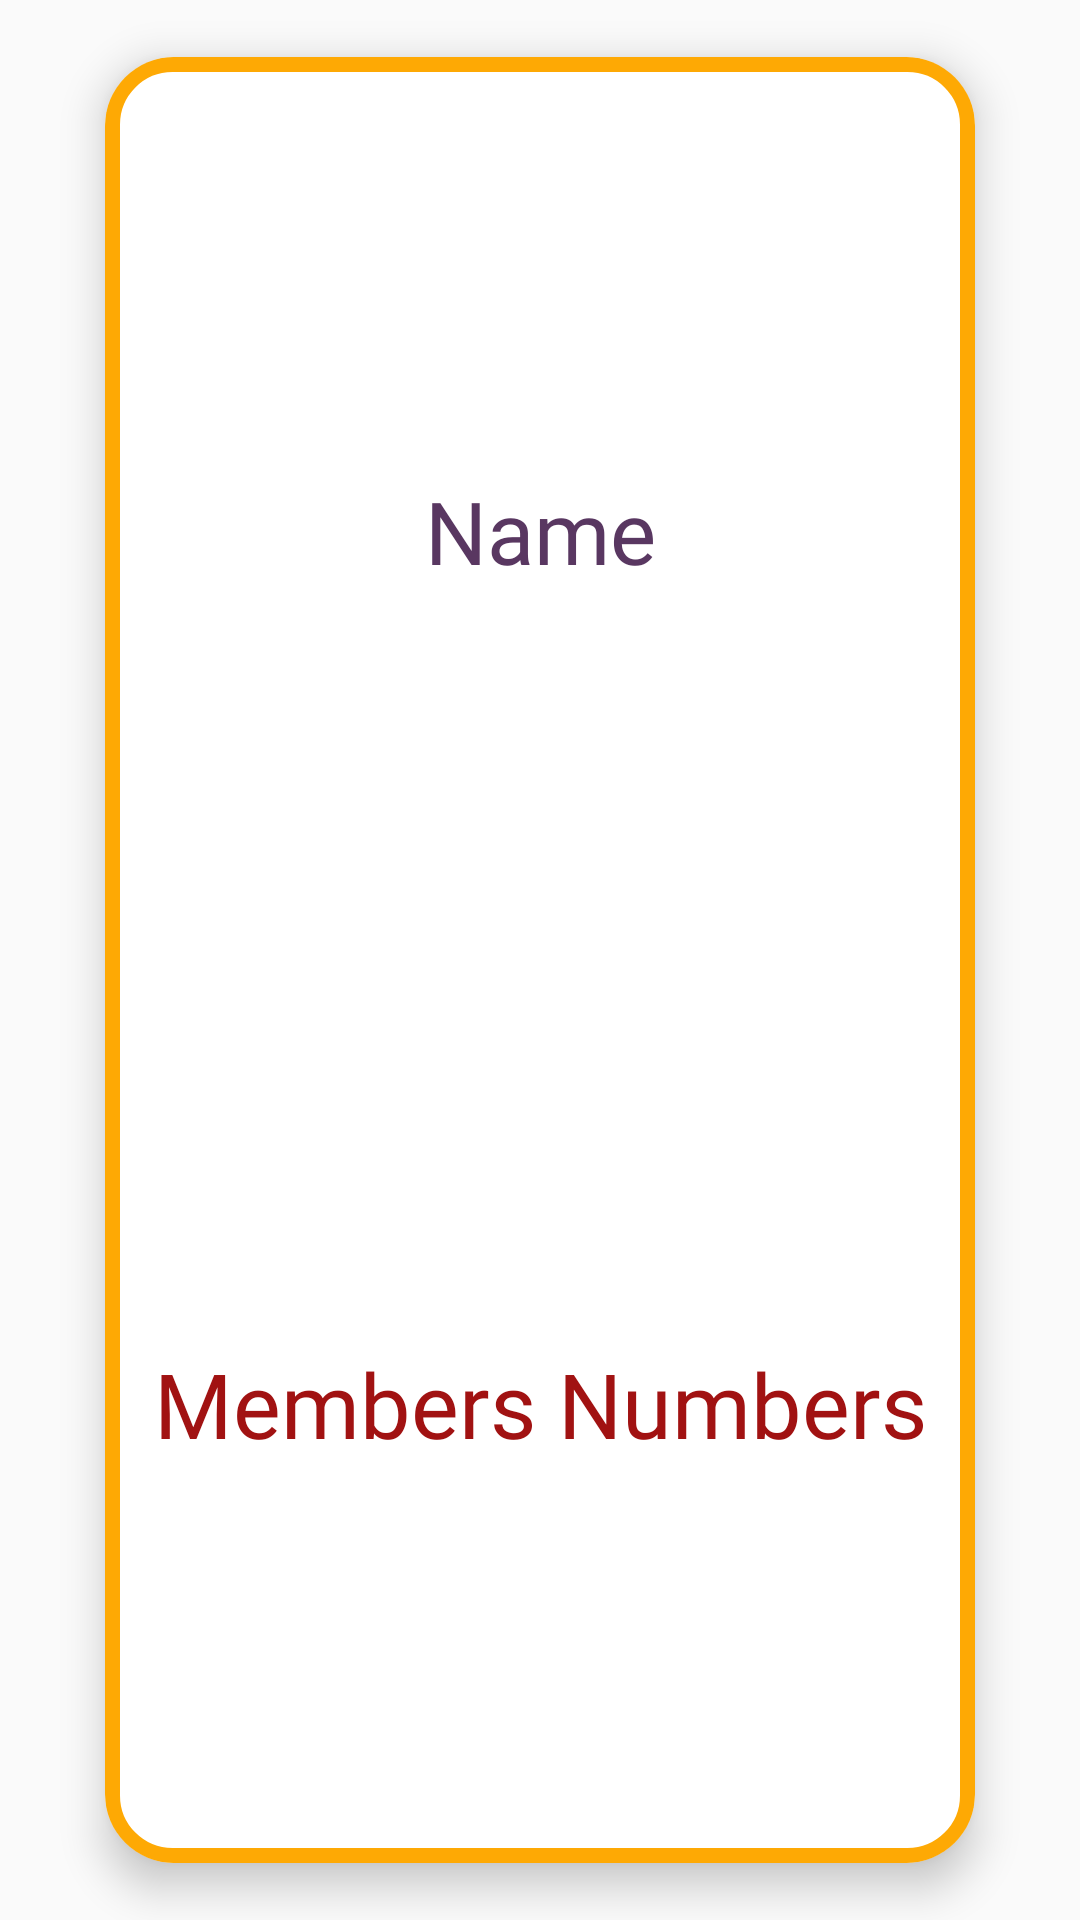

Android layout source for this screen:
<!-- AndroidManifest.xml: application theme Theme.ShareLocation -->
<!-- res/layout/home_recycler_view.xml -->
<?xml version="1.0" encoding="utf-8"?>
<RelativeLayout xmlns:android="http://schemas.android.com/apk/res/android"
    xmlns:app="http://schemas.android.com/apk/res-auto"
    android:layout_width="match_parent"
    android:layout_height="150dp">

    <androidx.cardview.widget.CardView

        android:layout_width="match_parent"

        android:layout_height="match_parent"

        android:layout_marginLeft="20dp"

        android:layout_marginRight="20dp"
        app:cardCornerRadius="23dp"

        app:cardElevation="8dp"

        app:cardUseCompatPadding="true"

        >


        <LinearLayout
            android:layout_width="match_parent"
            android:layout_height="match_parent"

            android:background="@drawable/home_recycler_background"
            android:orientation="vertical">

            <LinearLayout
                android:layout_width="match_parent"
                android:layout_height="match_parent"
                android:layout_gravity="center"
                android:layout_weight="1"
                android:orientation="horizontal">

                <TextView
                    android:id="@+id/roomName"
                    android:layout_width="match_parent"
                    android:layout_height="match_parent"

                    android:autoSizeMaxTextSize="30sp"
                    android:autoSizeMinTextSize="13sp"
                    android:autoSizeStepGranularity="2sp"
                    android:autoSizeTextType="uniform"
                    android:fontFamily="@font/archivo_black"
                    android:gravity="center"
                    android:paddingStart="25dp"
                    android:paddingTop="15dp"
                    android:paddingEnd="25dp"
                    android:text="Name"
                    android:textColor="@color/majesty" />


            </LinearLayout>

            <LinearLayout
                android:layout_width="match_parent"
                android:layout_height="match_parent"
                android:layout_gravity="center"
                android:layout_weight="1"
                android:orientation="horizontal">

                <TextView
                    android:id="@+id/membersNumber"
                    android:layout_width="match_parent"
                    android:layout_height="match_parent"

                    android:fontFamily="@font/archivo_black"
                    android:gravity="center"
                android:paddingBottom="15dp"
                    android:paddingEnd="15dp"
                    android:paddingStart="15dp"
                    android:paddingTop="10dp"
                    android:text="Members Numbers"
                    android:textColor="@color/heavy_red"
                    android:autoSizeMaxTextSize="30sp"
                    android:autoSizeMinTextSize="10sp"
                    android:autoSizeStepGranularity="2sp"
                    android:autoSizeTextType="uniform"

                    />


            </LinearLayout>

        </LinearLayout>
    </androidx.cardview.widget.CardView>

</RelativeLayout>
<!-- resources referenced by this layout -->
<resources>
  <color name="heavy_red">#A11212</color>
  <color name="majesty">#593761</color>
  <!-- drawable home_recycler_background (drawable) -->
  <?xml version="1.0" encoding="utf-8"?>
  <inset xmlns:android="http://schemas.android.com/apk/res/android"
      >
  
      <shape android:shape="rectangle">
          <corners android:radius="20dp"/>
          <solid android:color="@color/white"/>
  
          <stroke android:width="5dp" android:color="@color/yellow_sea"
              />
  
      </shape>
  
  </inset>
  <style name="Theme.ShareLocation" parent="Theme.AppCompat.Light.NoActionBar">
  
  
          
          <item name="colorPrimary">@color/delicate_lace</item>
          <item name="colorPrimaryVariant">@color/yellow_sea</item>
          <item name="colorOnPrimary">@color/heavy_red</item>
          
          <item name="colorSecondary">@color/majesty</item>
          <item name="colorSecondaryVariant">@color/heavy_red</item>
          <item name="colorOnSecondary">@color/black</item>
          
          <item name="android:statusBarColor">?attr/colorPrimary</item>
          
          <item name="android:itemTextAppearance">@style/chengeTextPopMenu</item>
          
  
          <item name="android:popupMenuStyle">@style/PopupMenutemp</item>
      </style>
  <color name="white">#FFFFFFFF</color>
  <color name="yellow_sea">#FEA904</color>
  <color name="delicate_lace">#F3E6D4</color>
  <color name="black">#FF000000</color>
  <style name="chengeTextPopMenu" parent="@android:style/TextAppearance.Widget.IconMenu.Item">
          <item name="android:textColor">@color/majesty</item>
          <item name="android:gravity">center</item>
          <item name="android:textSize">20dp</item>
      </style>
  <style name="PopupMenutemp" parent="Widget.MaterialComponents.PopupMenu">
          <item name="android:popupBackground">@drawable/delete_confirmation_dialoge</item>
  
  
      </style>
  <!-- drawable delete_confirmation_dialoge (drawable) -->
  <?xml version="1.0" encoding="utf-8"?>
  <inset xmlns:android="http://schemas.android.com/apk/res/android"
   >
  
      <shape android:shape="rectangle">
          <corners android:radius="20dp"/>
          <solid android:color="@color/white"/>
  
  
  
            />
  
      </shape>
  
  </inset>
</resources>
